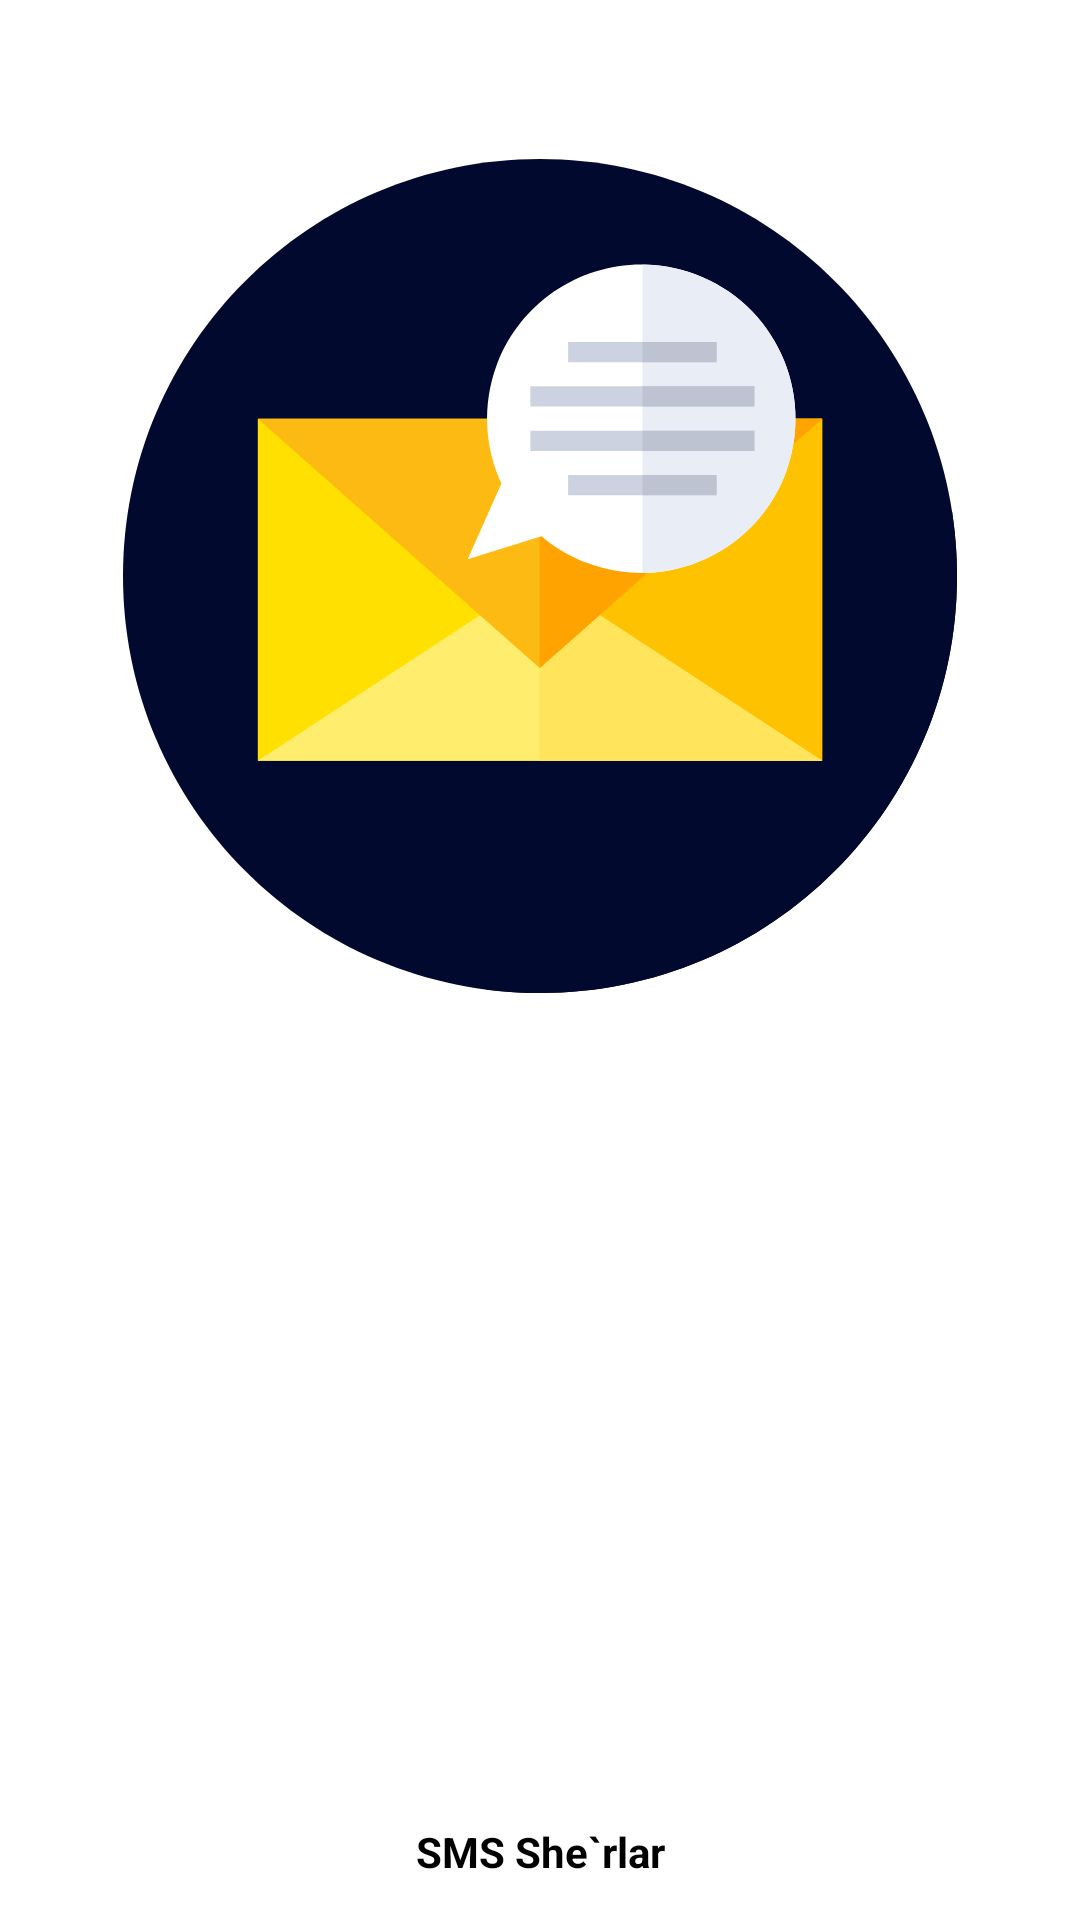

The Android layout XML behind this screen, and the referenced resources:
<!-- AndroidManifest.xml: application theme Theme.SMSSherlar -->
<!-- res/layout/fragment_open.xml -->
<?xml version="1.0" encoding="utf-8"?>
<androidx.constraintlayout.widget.ConstraintLayout xmlns:android="http://schemas.android.com/apk/res/android"
    xmlns:tools="http://schemas.android.com/tools"
    android:layout_width="match_parent"
    android:layout_height="match_parent"
    xmlns:app="http://schemas.android.com/apk/res-auto"
    tools:context=".fragments.OpenFragment">
    <ImageView
        android:id="@+id/image"
        android:padding="5dp"
        android:src="@drawable/ic_message"
        app:layout_constraintTop_toTopOf="parent"
        app:layout_constraintBottom_toBottomOf="parent"
        app:layout_constraintLeft_toLeftOf="parent"
        app:layout_constraintRight_toRightOf="parent"
        app:layout_constraintHeight_percent="0.5"
        app:layout_constraintWidth_percent="0.8"
        app:layout_constraintVertical_bias="0.1"
        android:layout_width="0dp"
        android:layout_height="0dp"/>

    <TextView
        app:layout_constraintBottom_toBottomOf="parent"
        app:layout_constraintLeft_toLeftOf="parent"
        app:layout_constraintRight_toRightOf="parent"
        app:layout_constraintTop_toBottomOf="@id/image"
        app:layout_constraintVertical_bias="0.95"
        android:textSize="@dimen/_20sdp"
        android:text="@string/app_name"
        android:textColor="@color/black"
        android:textStyle="bold"
        android:layout_width="wrap_content"
        android:layout_height="wrap_content"/>
</androidx.constraintlayout.widget.ConstraintLayout>
<!-- resources referenced by this layout -->
<resources>
  <!-- drawable ic_message: vector/xml drawable (drawable, 2979 chars, omitted) -->
  <string name="app_name">SMS She`rlar</string>
  <style name="Theme.SMSSherlar" parent="Theme.MaterialComponents.DayNight.DarkActionBar">
          
          <item name="colorPrimary">@color/purple_500</item>
          <item name="colorPrimaryVariant">@color/purple_700</item>
          <item name="colorOnPrimary">@color/white</item>
          
          <item name="colorSecondary">@color/teal_200</item>
          <item name="colorSecondaryVariant">@color/teal_700</item>
          <item name="colorOnSecondary">@color/black</item>
          
          <item name="android:statusBarColor" tools:targetApi="l">#02092E</item>
          
      </style>
  <!-- not gathered from this repository: default colours our renderer supplied (Android Studio template values) -->
  <color name="purple_500">#FF6200EE</color>
  <color name="purple_700">#FF3700B3</color>
  <color name="teal_200">#FF03DAC5</color>
  <color name="teal_700">#FF018786</color>
  <color name="black">#FF000000</color>
  <color name="white">#FFFFFFFF</color>
</resources>
